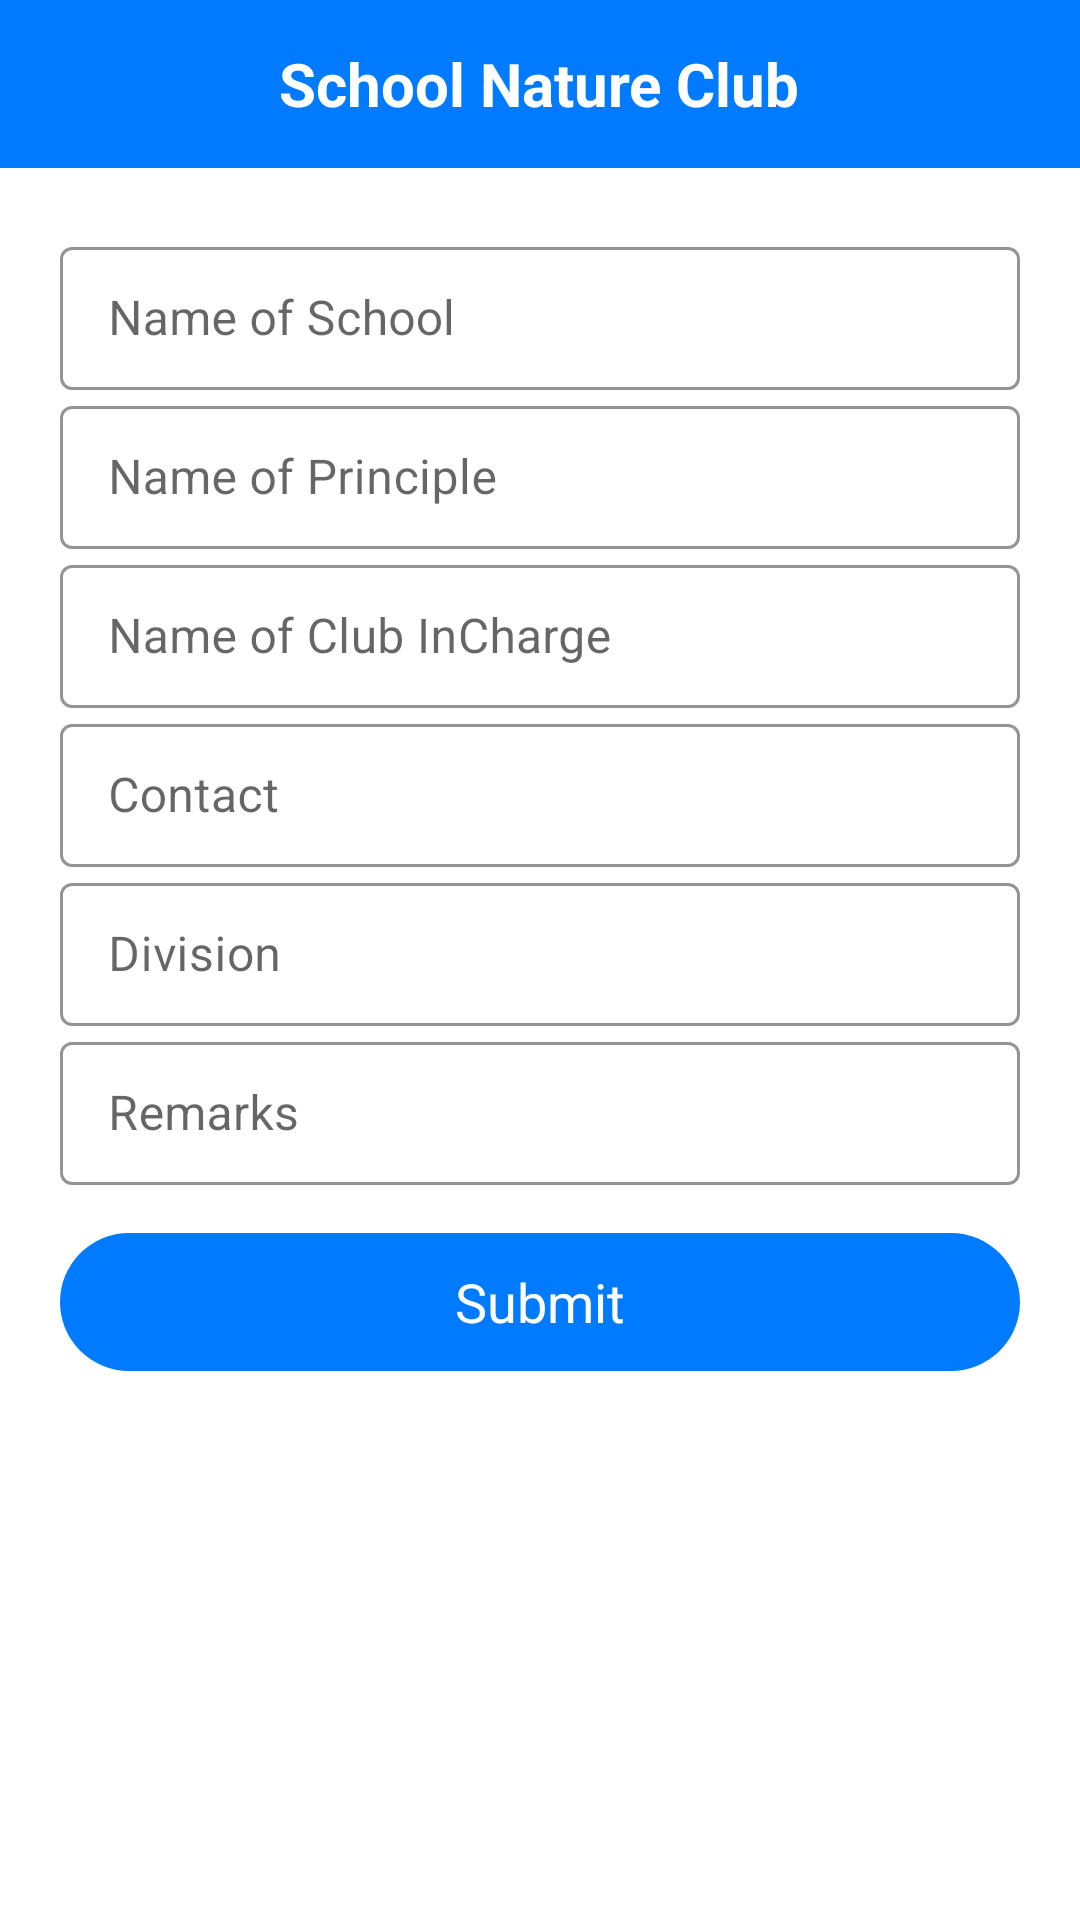

Here is an Android app screen rendered from its layout file. Give the layout XML and the strings, colors and styles it references.
<!-- AndroidManifest.xml: activity theme Theme.MaterialComponents.DayNight.NoActionBar -->
<!-- res/layout/activity_school_nature_club.xml -->
<?xml version="1.0" encoding="utf-8"?>
<LinearLayout xmlns:android="http://schemas.android.com/apk/res/android"
    xmlns:app="http://schemas.android.com/apk/res-auto"
    xmlns:tools="http://schemas.android.com/tools"
    android:layout_width="match_parent"
    android:layout_height="match_parent"
    android:orientation="vertical"
    tools:context=".ConservationEducation.ConservationEducationForms.SchoolNatureClubActivity">

    <RelativeLayout
        android:id="@+id/action_bar"
        android:layout_width="match_parent"
        android:layout_height="?attr/actionBarSize"
        android:background="@color/colorBackBlue">

        <ImageButton
            android:id="@+id/iv_Competitions_back"
            android:layout_width="wrap_content"
            android:layout_height="wrap_content"
            android:layout_centerVertical="true"
            android:layout_marginLeft="8dp"
            android:layout_marginTop="8dp"
            android:background="@drawable/ico_back" />

        <TextView
            android:layout_width="wrap_content"
            android:layout_height="wrap_content"
            android:layout_centerInParent="true"
            android:layout_centerHorizontal="true"
            android:layout_marginTop="5dp"
            android:text="School Nature Club"
            android:textColor="@color/colorWhite"
            android:textSize="20dp"
            android:textStyle="bold" />

    </RelativeLayout>

    <ScrollView
        android:layout_width="match_parent"
        android:layout_height="match_parent">

        <LinearLayout
            android:layout_width="match_parent"
            android:layout_height="wrap_content"
            android:layout_centerInParent="true"
            android:layout_marginLeft="20dp"
            android:layout_marginTop="21dp"
            android:layout_marginRight="20dp"
            android:orientation="vertical">

            <com.google.android.material.textfield.TextInputLayout
                style="@style/EditTextOutline"
                android:layout_width="match_parent"
                android:layout_height="wrap_content"
                app:boxStrokeColor="@color/colorBlack"
                app:hintTextColor="@color/colorBlack">

                <com.google.android.material.textfield.TextInputEditText
                    android:layout_width="match_parent"
                    android:layout_height="match_parent"
                    android:hint="Name of School"
                    android:inputType="text" />

            </com.google.android.material.textfield.TextInputLayout>


            <com.google.android.material.textfield.TextInputLayout
                style="@style/EditTextOutline"
                android:layout_width="match_parent"
                android:layout_height="wrap_content"
                app:boxStrokeColor="@color/colorBlack"
                app:hintTextColor="@color/colorBlack">

                <com.google.android.material.textfield.TextInputEditText
                    android:layout_width="match_parent"
                    android:layout_height="match_parent"
                    android:hint="Name of Principle"
                    android:inputType="text" />

            </com.google.android.material.textfield.TextInputLayout>


            <com.google.android.material.textfield.TextInputLayout
                style="@style/EditTextOutline"
                android:layout_width="match_parent"
                android:layout_height="wrap_content"
                app:boxStrokeColor="@color/colorBlack"
                app:hintTextColor="@color/colorBlack">

                <com.google.android.material.textfield.TextInputEditText
                    android:layout_width="match_parent"
                    android:layout_height="match_parent"
                    android:hint="Name of Club InCharge"
                    android:inputType="text" />

            </com.google.android.material.textfield.TextInputLayout>

            <com.google.android.material.textfield.TextInputLayout
                style="@style/EditTextOutline"
                android:layout_width="match_parent"
                android:layout_height="wrap_content"
                app:boxStrokeColor="@color/colorBlack"
                app:hintTextColor="@color/colorBlack">

                <com.google.android.material.textfield.TextInputEditText
                    android:layout_width="match_parent"
                    android:layout_height="match_parent"
                    android:hint="Contact"
                    android:inputType="phone" />

            </com.google.android.material.textfield.TextInputLayout>


            <com.google.android.material.textfield.TextInputLayout
                style="@style/EditTextOutline"
                android:layout_width="match_parent"
                android:layout_height="wrap_content"
                app:boxStrokeColor="@color/colorBlack"
                app:hintTextColor="@color/colorBlack">

                <com.google.android.material.textfield.TextInputEditText
                    android:layout_width="match_parent"
                    android:layout_height="match_parent"
                    android:hint="Division"
                    android:inputType="text" />

            </com.google.android.material.textfield.TextInputLayout>


            <com.google.android.material.textfield.TextInputLayout
                style="@style/EditTextOutline"
                android:layout_width="match_parent"
                android:layout_height="wrap_content"
                app:boxStrokeColor="@color/colorBlack"
                app:hintTextColor="@color/colorBlack">

                <com.google.android.material.textfield.TextInputEditText
                    android:layout_width="match_parent"
                    android:layout_height="match_parent"
                    android:hint="Remarks"
                    android:inputType="text" />

            </com.google.android.material.textfield.TextInputLayout>


            <LinearLayout
                android:id="@+id/bt_vdc_submit"
                android:layout_width="match_parent"
                android:layout_height="46dp"
                android:layout_gravity="center"
                android:layout_marginTop="16dp"
                android:layout_marginBottom="36dp"
                android:background="@drawable/blue_ripple_effect"
                android:gravity="center">

                <TextView
                    android:layout_width="wrap_content"
                    android:layout_height="wrap_content"
                    android:text="Submit"
                    android:textColor="@color/colorWhite"
                    android:textSize="18dp" />

            </LinearLayout>

        </LinearLayout>
    </ScrollView>

</LinearLayout>
<!-- resources referenced by this layout -->
<resources>
  <color name="colorBackBlue">#007bff</color>
  <color name="colorBlack">#000000</color>
  <color name="colorWhite">#FFFFFF</color>
  <!-- drawable blue_ripple_effect (drawable-v24) -->
  <?xml version="1.0" encoding="utf-8"?>
  <ripple xmlns:android="http://schemas.android.com/apk/res/android"
      xmlns:tools="http://schemas.android.com/tools"
      android:color="@color/colorWhite"
      tools:targetApi="lollipop">
      <item android:id="@android:id/mask">
          <shape android:shape="rectangle">
              <solid android:color="@color/colorWhite" />
              <corners android:radius="8dp" />
          </shape>
      </item>
  
      <item android:id="@android:id/background">
          <shape android:shape="rectangle">
              <gradient
                  android:angle="90"
                  android:endColor="@color/colorBackBlue"
                  android:startColor="@color/colorBackBlue"
                  android:type="sweep" />
              <corners android:radius="50dp" />
          </shape>
      </item>
  </ripple>
  <style name="EditTextOutline" parent="Widget.MaterialComponents.TextInputLayout.OutlinedBox.Dense">
          <item name="colorAccent">#fff</item>
      </style>
</resources>
